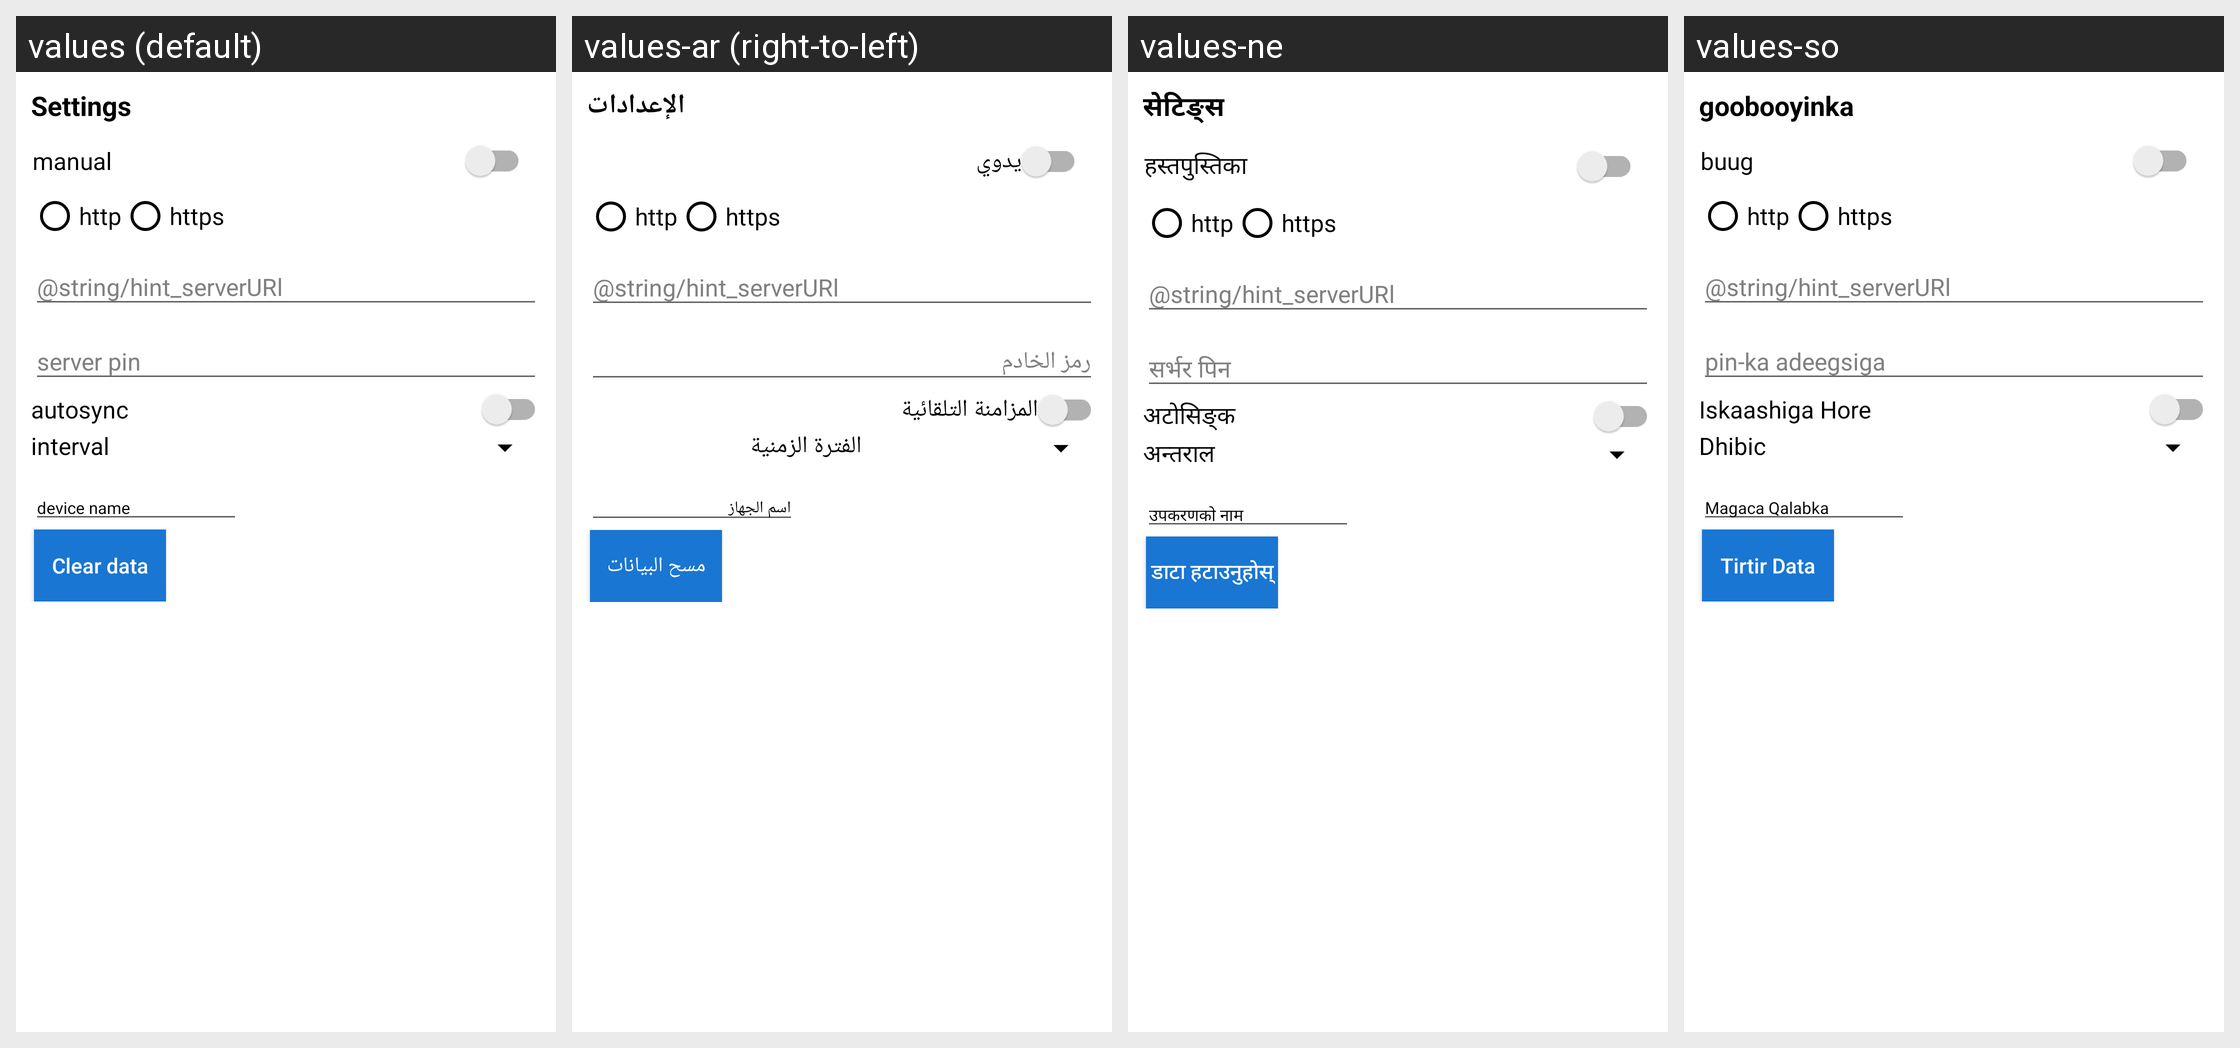

For this localized Android screen grid, give each drawn string resource with its value in every locale shown.
Android screen res/layout/dialog_server_url_.xml rendered under 4 locales, left to right: values (default), values-ar (right-to-left), values-ne, values-so. Device: Nexus 5 (rendered at 1080×1920; each locale shown at half size, 540×960, under a caption strip naming it); theme MyMaterialTheme.
Other locales in the repository, not shown: values-es, values-fr.
Strings drawn on this screen, with the default value and each locale's value (text and hints the layout hard-codes, and strings that could not be matched under every locale, appear in the picture but are not listed):

action_settings
  values: Settings
  values-ar: الإعدادات
  values-ne: सेटिङ्स
  values-so: goobooyinka

manual
  values: manual
  values-ar: يدوي
  values-ne: हस्तपुस्तिका
  values-so: buug

radio_http
  values: http
  values-ar: http
  values-ne: http
  values-so: http

radio_https
  values: https
  values-ar: https
  values-ne: https
  values-so: https

autosync
  values: autosync
  values-ar: المزامنة التلقائية
  values-ne: अटोसिङ्क
  values-so: Iskaashiga Hore

interval
  values: interval
  values-ar: الفترة الزمنية
  values-ne: अन्तराल
  values-so: Dhibic

clear_data
  values: Clear data
  values-ar: مسح البيانات
  values-ne: डाटा हटाउनुहोस्
  values-so: Tirtir Data
